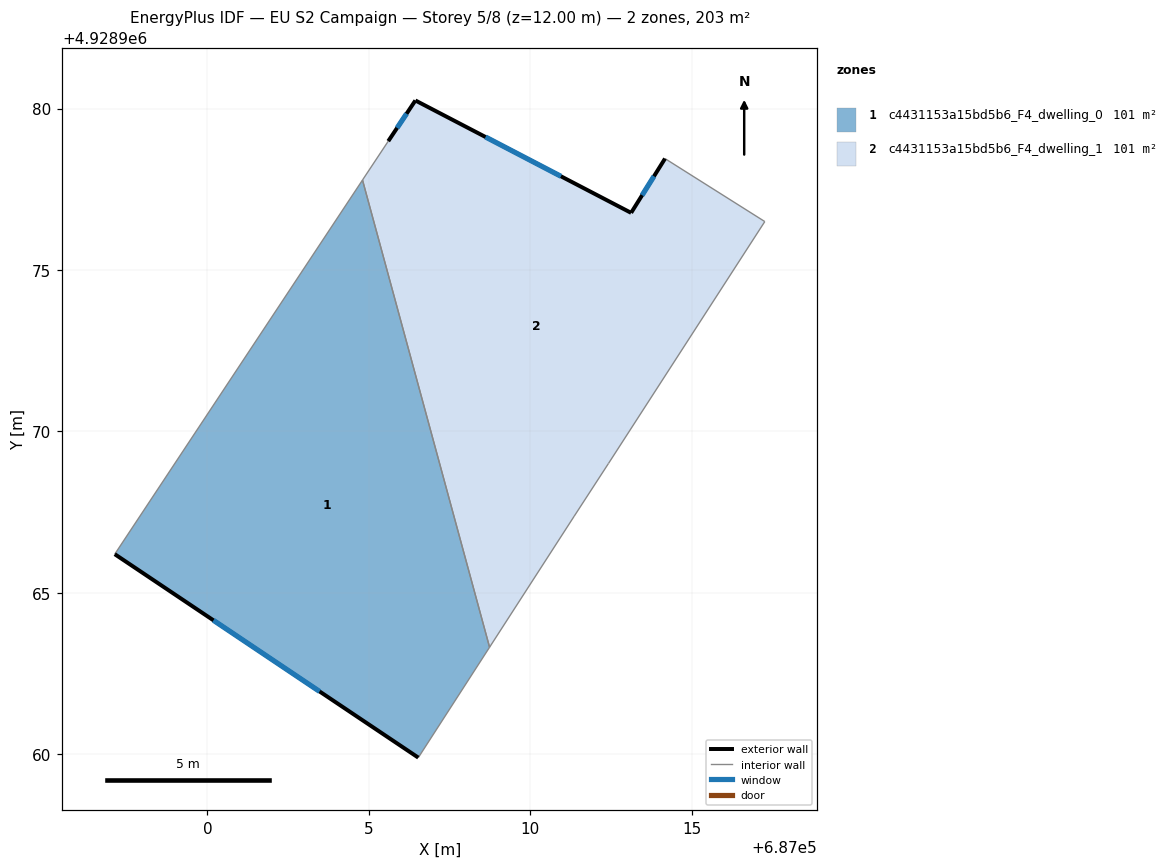
=== STOREY PLAN SPEC (per zone: floor XY polygon, exterior-wall plan segments, windows/doors) ===
zone 1: c4431153a15bd5b6_F4_dwelling_0  (101.3 m²)
  floor: (687006.53, 4928959.90) (687008.73, 4928963.32) (687004.80, 4928977.79) (686997.13, 4928966.20)
  exterior wall: (687006.53, 4928959.90) – (686997.13, 4928966.20)  [11.3 m]
    window: (687003.47, 4928961.95) – (687000.18, 4928964.15)  [4.1 m²]
  interior walls: 3
zone 2: c4431153a15bd5b6_F4_dwelling_1  (101.3 m²)
  floor: (687011.36, 4928967.38) (687012.42, 4928969.01) (687017.26, 4928976.50) (687014.17, 4928978.45) (687013.12, 4928976.77) (687006.44, 4928980.25) (687005.60, 4928978.99) (687004.80, 4928977.79) (687008.73, 4928963.32)
  exterior wall: (687005.60, 4928978.99) – (687006.44, 4928980.25)  [1.5 m]
    window: (687005.87, 4928979.40) – (687006.16, 4928979.84)  [0.6 m²]
  exterior wall: (687006.44, 4928980.25) – (687013.12, 4928976.77)  [7.5 m]
    window: (687008.61, 4928979.12) – (687010.95, 4928977.90)  [2.8 m²]
  exterior wall: (687013.12, 4928976.77) – (687014.17, 4928978.45)  [2.0 m]
    window: (687013.46, 4928977.32) – (687013.83, 4928977.90)  [0.7 m²]
  interior walls: 6

=== DERIVED (storey summary) ===
Building: EU S2 Campaign
Storey: 5 of 8  (floor level z = 12.00 m)
Storey gross floor area: 202.6 m²
Zones on this storey: 2
  - c4431153a15bd5b6_F4_dwelling_0: floor 101.3 m²; exterior wall 11.3 m (33.9 m²); 1 window(s) 4.1 m²; WWR 12.2%
  - c4431153a15bd5b6_F4_dwelling_1: floor 101.3 m²; exterior wall 11.0 m (33.1 m²); 3 window(s) 4.0 m²; WWR 12.2%
Zone adjacency (shared interzone walls):
  - c4431153a15bd5b6_F4_dwelling_0 ↔ c4431153a15bd5b6_F4_dwelling_1